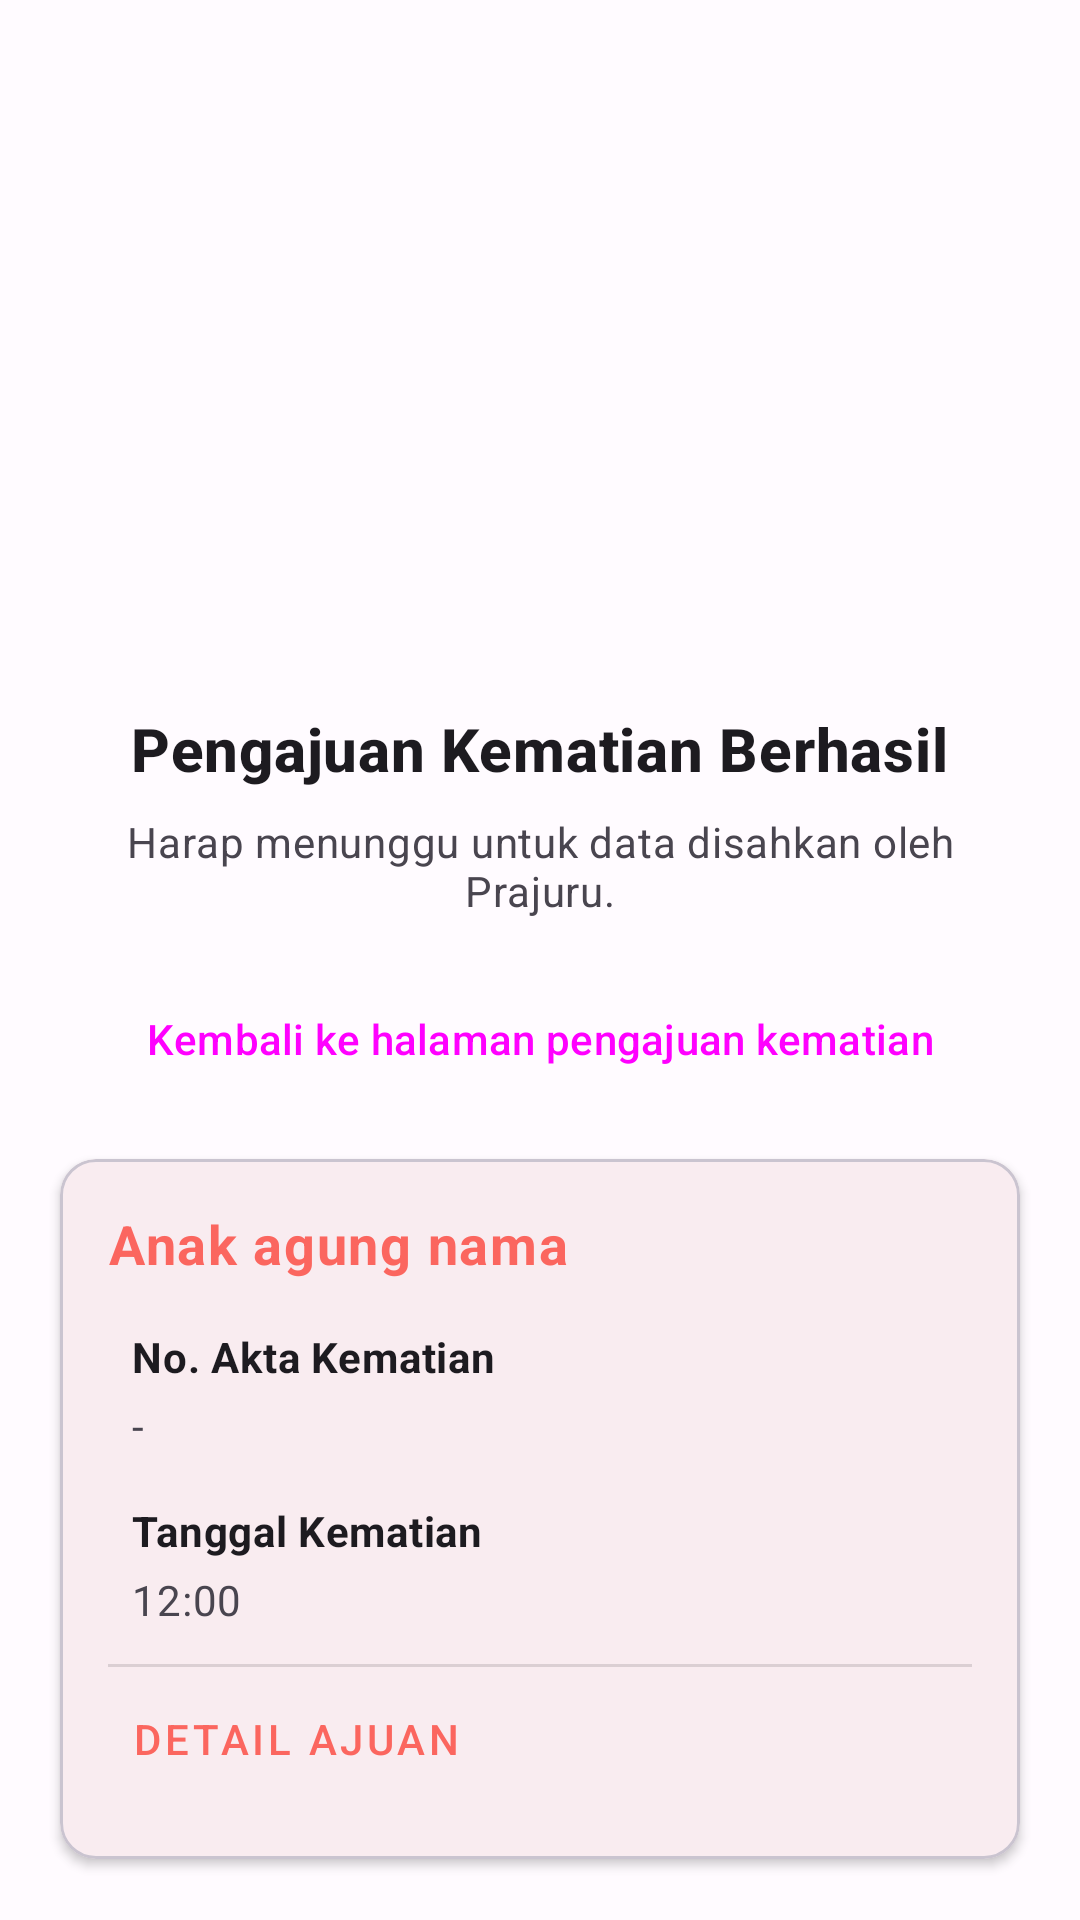

Android layout source for this screen:
<!-- AndroidManifest.xml: application theme Theme.SiKeDat -->
<!-- res/layout/activity_kematian_pengajuan_baru_complete.xml -->
<?xml version="1.0" encoding="utf-8"?>
<androidx.core.widget.NestedScrollView
    xmlns:android="http://schemas.android.com/apk/res/android"
    xmlns:app="http://schemas.android.com/apk/res-auto"
    android:layout_width="match_parent"
    android:layout_height="match_parent">

    <LinearLayout
        android:orientation="vertical"
        android:layout_width="match_parent"
        android:layout_height="wrap_content"
        android:layout_margin="12dp"
        android:gravity="center">

        <ImageView
            android:layout_width="200dp"
            android:layout_height="200dp"
            android:layout_gravity="center"
            android:layout_margin="8dp"
            android:id="@+id/register_check_image"
            android:src="@drawable/ic_check_animated"
            app:tint="@color/green" />

        <TextView
            android:id="@+id/upload_kk_text"
            android:layout_width="wrap_content"
            android:layout_height="wrap_content"
            android:layout_gravity="center"
            android:layout_marginTop="8dp"
            android:layout_marginStart="8dp"
            android:layout_marginEnd="8dp"
            android:text="Pengajuan Kematian Berhasil"
            android:textAppearance="?attr/textAppearanceHeadline6"
            android:textStyle="bold" />

        <TextView
            android:layout_width="wrap_content"
            android:layout_height="wrap_content"
            android:layout_margin="8dp"
            android:layout_gravity="center"
            android:textAlignment="center"
            android:layout_marginBottom="4dp"
            android:text="Harap menunggu untuk data disahkan oleh Prajuru."
            android:textAppearance="?attr/textAppearanceBody2"
            android:textColor="?android:attr/textColorSecondary"
            />

        <Button
            android:id="@+id/register_complete_button"
            style="?attr/materialButtonOutlinedStyle"
            android:layout_width="match_parent"
            android:layout_margin="8dp"
            android:layout_height="wrap_content"
            android:text="Kembali ke halaman pengajuan kematian"
            app:strokeColor="@color/primaryColor" />

        <com.google.android.material.card.MaterialCardView android:layout_width="match_parent"
            android:layout_height="wrap_content"
            android:layout_margin="8dp"
            app:cardCornerRadius="12dp"
            app:cardElevation="2dp">

            <LinearLayout
                android:layout_width="match_parent"
                android:layout_height="wrap_content"
                android:padding="16dp"
                android:orientation="vertical">

                <LinearLayout
                    android:id="@+id/linearLayout3"
                    android:layout_width="match_parent"
                    android:layout_height="wrap_content"
                    android:orientation="vertical"
                    app:layout_constraintBottom_toBottomOf="parent"
                    app:layout_constraintEnd_toStartOf="@+id/krama_image"
                    app:layout_constraintStart_toStartOf="parent"
                    app:layout_constraintTop_toTopOf="parent">

                    <TextView
                        android:id="@+id/kematian_ajuan_nama"
                        android:layout_width="wrap_content"
                        android:layout_height="wrap_content"
                        android:layout_marginLeft="8dp"
                        android:layout_marginEnd="8dp"
                        android:layout_marginRight="8dp"
                        android:layout_marginBottom="4dp"
                        android:text="Anak agung nama"
                        android:textAppearance="?attr/textAppearanceBody1"
                        android:textColor="@color/primaryColor"
                        android:textSize="18sp"
                        android:textStyle="bold" />

                    <LinearLayout
                        android:layout_marginTop="8dp"
                        android:layout_width="match_parent"
                        android:layout_height="wrap_content">

                        <ImageView
                            android:layout_width="wrap_content"
                            android:layout_height="wrap_content"
                            android:layout_gravity="center"
                            android:layout_marginEnd="8dp"
                            android:src="@drawable/ic_outline_description_24"
                            app:tint="@color/primaryColor" />

                        <LinearLayout
                            android:layout_width="match_parent"
                            android:layout_height="wrap_content"
                            android:orientation="vertical">

                            <TextView
                                android:layout_width="wrap_content"
                                android:layout_height="wrap_content"
                                android:layout_marginTop="4dp"
                                android:text="No. Akta Kematian"
                                android:textStyle="bold"
                                android:textAppearance="?attr/textAppearanceBody2"
                                />
                            <TextView
                                android:id="@+id/kematian_ajuan_no_akta_kematian"
                                android:layout_width="wrap_content"
                                android:layout_height="wrap_content"
                                android:layout_marginTop="4dp"
                                android:layout_marginBottom="4dp"
                                android:text="-"
                                android:textAppearance="?attr/textAppearanceBody2"
                                android:textColor="?android:attr/textColorSecondary"
                                />
                        </LinearLayout>
                    </LinearLayout>

                    <LinearLayout
                        android:layout_marginTop="8dp"
                        android:layout_width="match_parent"
                        android:layout_height="wrap_content">

                        <ImageView
                            android:layout_width="wrap_content"
                            android:layout_height="wrap_content"
                            android:layout_gravity="center"
                            android:layout_marginEnd="8dp"
                            android:src="@drawable/ic_outline_calendar_today_24"
                            app:tint="@color/primaryColor" />

                        <LinearLayout
                            android:layout_width="match_parent"
                            android:layout_height="wrap_content"
                            android:orientation="vertical">

                            <TextView
                                android:layout_width="wrap_content"
                                android:layout_height="wrap_content"
                                android:layout_marginTop="4dp"
                                android:text="Tanggal Kematian"
                                android:textStyle="bold"
                                android:textAppearance="?attr/textAppearanceBody2"
                                />
                            <TextView
                                android:id="@+id/kematian_ajuan_tanggal_kematian"
                                android:layout_width="wrap_content"
                                android:layout_height="wrap_content"
                                android:layout_marginTop="4dp"
                                android:layout_marginBottom="4dp"
                                android:text="12:00"
                                android:textAppearance="?attr/textAppearanceBody2"
                                android:textColor="?android:attr/textColorSecondary"
                                />
                        </LinearLayout>
                    </LinearLayout>

                </LinearLayout>

                <View
                    android:layout_marginTop="8dp"
                    style="@style/Divider"/>

                <Button
                    android:id="@+id/kematian_ajuan_detail"
                    app:icon="@drawable/ic_baseline_keyboard_arrow_right_24"
                    app:iconGravity="end"
                    android:textAlignment="viewStart"
                    app:iconTint="@color/primaryColor"
                    style="@style/Widget.MaterialComponents.Button.TextButton"
                    android:layout_width="match_parent"
                    android:layout_height="match_parent"
                    android:textColor="@color/primaryColor"
                    android:text="Detail Ajuan" />
            </LinearLayout>

        </com.google.android.material.card.MaterialCardView>
    </LinearLayout>
</androidx.core.widget.NestedScrollView>
<!-- resources referenced by this layout -->
<resources>
  <color name="green">#4CAF50</color>
  <color name="primaryColor">#fb665f</color>
  <!-- drawable ic_check_animated (drawable) -->
  <animated-vector
      xmlns:android="http://schemas.android.com/apk/res/android"
      xmlns:aapt="http://schemas.android.com/aapt">
      <aapt:attr name="android:drawable">
          <vector
              android:name="vector"
              android:width="24dp"
              android:height="24dp"
              android:viewportWidth="24"
              android:viewportHeight="24">
              <path
                  android:name="path_1"
                  android:pathData="M 9 16.17 L 4.83 12 L 3.41 13.41 L 9 19 L 21 7 L 19.59 5.59 Z"
                  android:fillColor="#4caf50"
                  android:fillAlpha="0"
                  android:strokeColor="#4caf50"
                  android:strokeWidth="0.7"
                  android:trimPathEnd="0"
                  android:strokeLineCap="square"/>
          </vector>
      </aapt:attr>
      <target android:name="path_1">
          <aapt:attr name="android:animation">
              <set>
                  <objectAnimator
                      android:propertyName="trimPathEnd"
                      android:duration="600"
                      android:valueFrom="0"
                      android:valueTo="1"
                      android:valueType="floatType"
                      android:interpolator="@android:interpolator/fast_out_slow_in"/>
                  <objectAnimator
                      android:propertyName="fillAlpha"
                      android:startOffset="281"
                      android:duration="319"
                      android:valueFrom="0"
                      android:valueTo="1"
                      android:valueType="floatType"
                      android:interpolator="@android:interpolator/fast_out_slow_in"/>
              </set>
          </aapt:attr>
      </target>
  </animated-vector>
  <style name="Divider">
          <item name="android:layout_width">match_parent</item>
          <item name="android:layout_height">1dp</item>
          <item name="android:background">?android:attr/listDivider</item>
      </style>
  <style name="ShapeAppearance.App.SmallComponent" parent="ShapeAppearance.MaterialComponents.SmallComponent">
          <item name="cornerFamily">rounded</item>
          <item name="cornerSize">50%</item>
      </style>
  <color name="md_theme_light_primary">#AF2E2C</color>
  <color name="md_theme_light_onPrimary">#FFFFFF</color>
  <color name="md_theme_light_primaryContainer">#FFDAD6</color>
  <color name="md_theme_light_onPrimaryContainer">#410003</color>
  <color name="md_theme_light_secondary">#9C413C</color>
  <color name="md_theme_light_onSecondary">#FFFFFF</color>
  <color name="md_theme_light_secondaryContainer">#FFDAD6</color>
  <color name="md_theme_light_onSecondaryContainer">#410003</color>
  <color name="md_theme_light_tertiary">#725B2E</color>
  <color name="md_theme_light_onTertiary">#FFFFFF</color>
  <color name="md_theme_light_tertiaryContainer">#FEDEA6</color>
  <color name="md_theme_light_onTertiaryContainer">#261900</color>
  <color name="md_theme_light_error">#BA1A1A</color>
  <color name="md_theme_light_errorContainer">#FFDAD6</color>
  <color name="md_theme_light_onError">#FFFFFF</color>
  <color name="md_theme_light_onErrorContainer">#410002</color>
  <color name="md_theme_light_background">#FFFBFF</color>
  <color name="md_theme_light_onBackground">#201A19</color>
  <color name="md_theme_light_surface">#FFFBFF</color>
  <color name="md_theme_light_onSurface">#201A19</color>
  <color name="md_theme_light_surfaceVariant">#F5DDDB</color>
  <color name="md_theme_light_onSurfaceVariant">#534342</color>
  <color name="md_theme_light_outline">#857371</color>
  <color name="md_theme_light_inverseOnSurface">#FBEEEC</color>
  <color name="md_theme_light_inverseSurface">#362F2E</color>
  <color name="md_theme_light_inversePrimary">#FFB3AD</color>
</resources>
